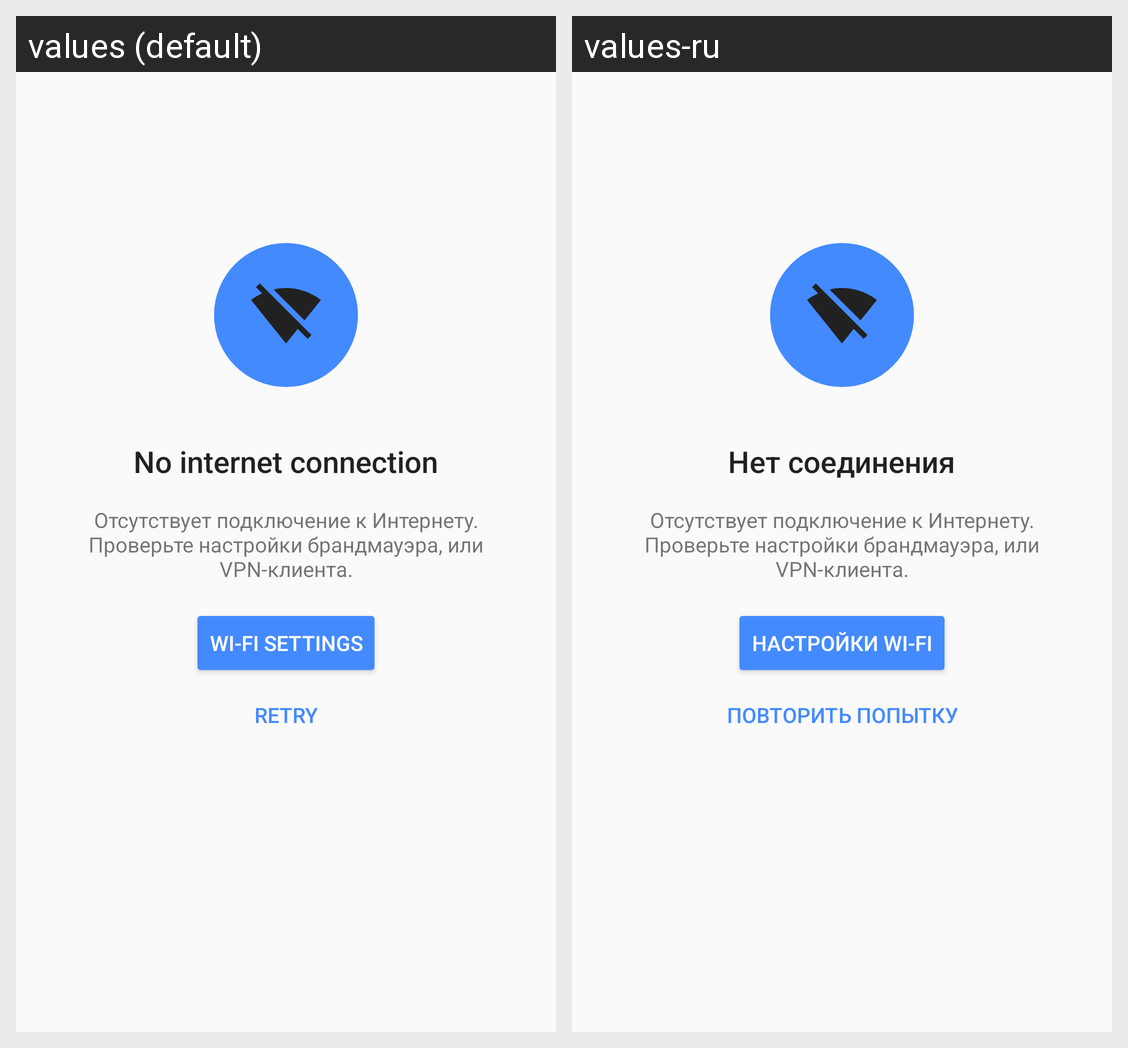

This grid shows one Android layout under two languages. Give, for every string resource on the screen, its name, the default text and each shown locale's text.
Android screen res/layout/fragment_no_net_connection.xml rendered under 2 locales, left to right: values (default), values-ru. Device: Nexus 5 (rendered at 1080×1920; each locale shown at half size, 540×960, under a caption strip naming it); theme AppTheme.
Strings drawn on this screen, with the default value and each locale's value (text and hints the layout hard-codes, and strings that could not be matched under every locale, appear in the picture but are not listed):

no_net_connection
  values: No internet connection
  values-ru: Нет соединения

no_connection_translate_sum
  values: Отсутствует подключение к Интернету. Проверьте настройки брандмауэра, или VPN-клиента.
  values-ru: Отсутствует подключение к Интернету. Проверьте настройки брандмауэра, или VPN-клиента.

no_connection_response
  values: Wi-Fi settings
  values-ru: Настройки Wi-Fi

button_retry_network
  values: Retry
  values-ru: Повторить попытку
